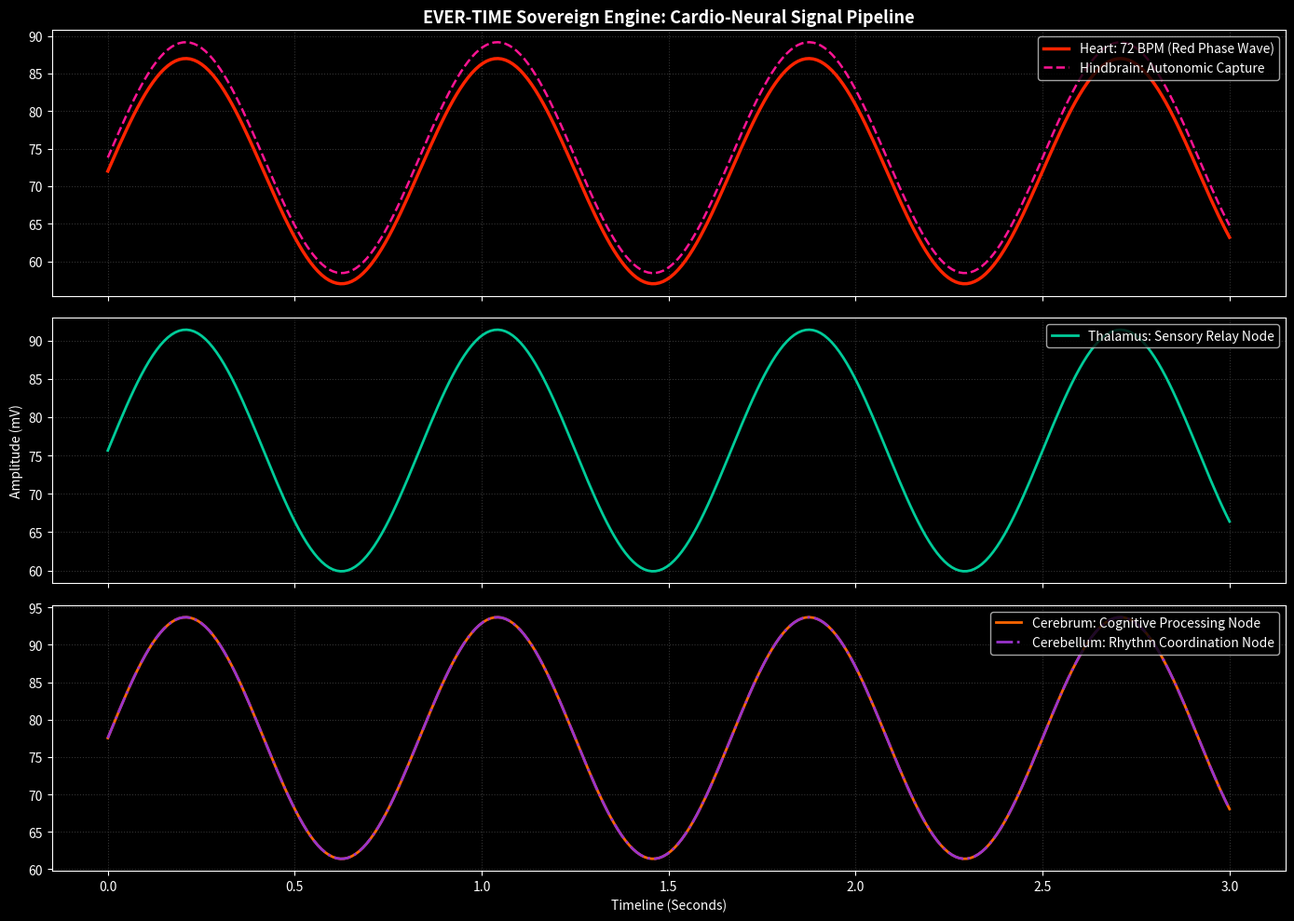
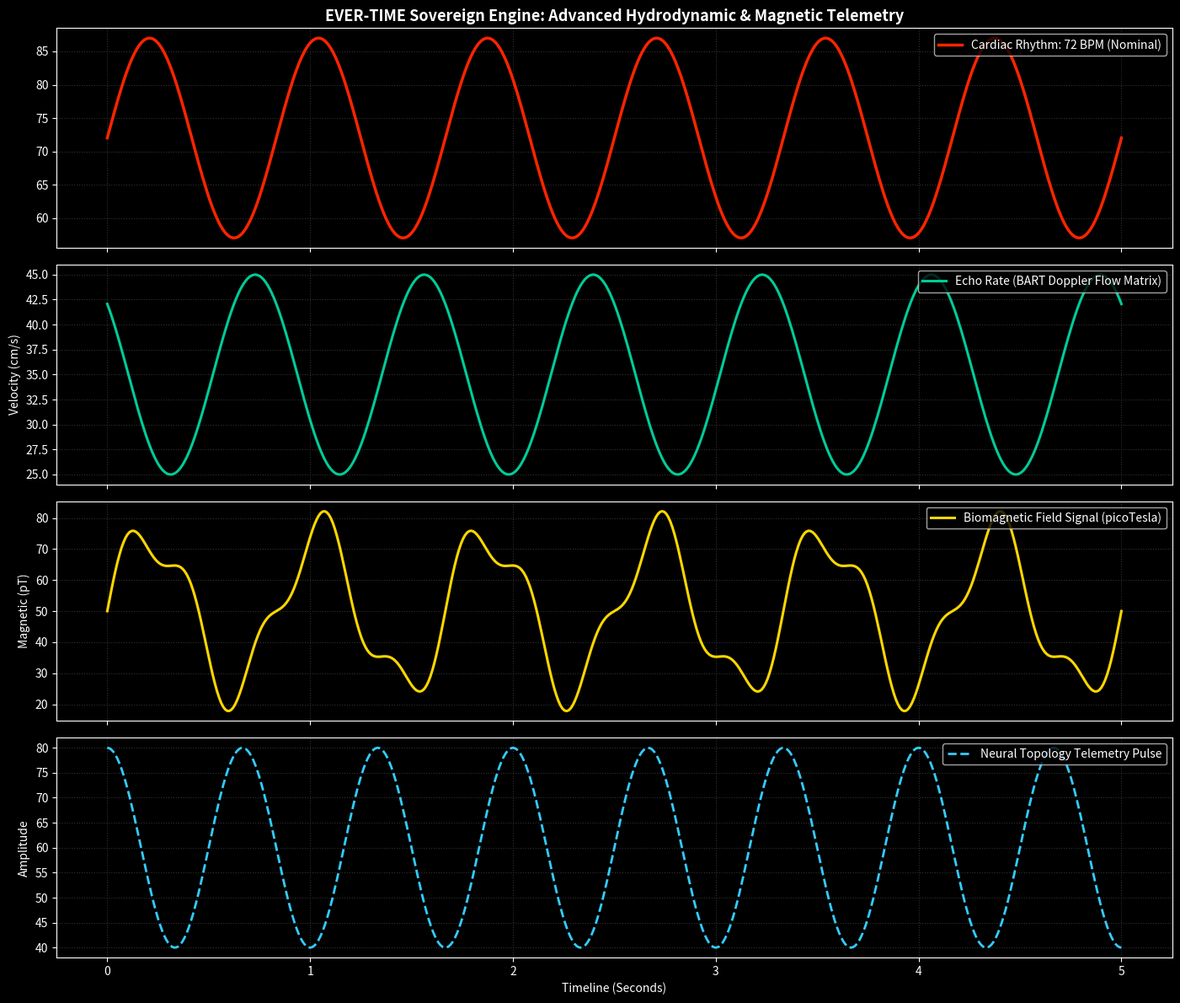
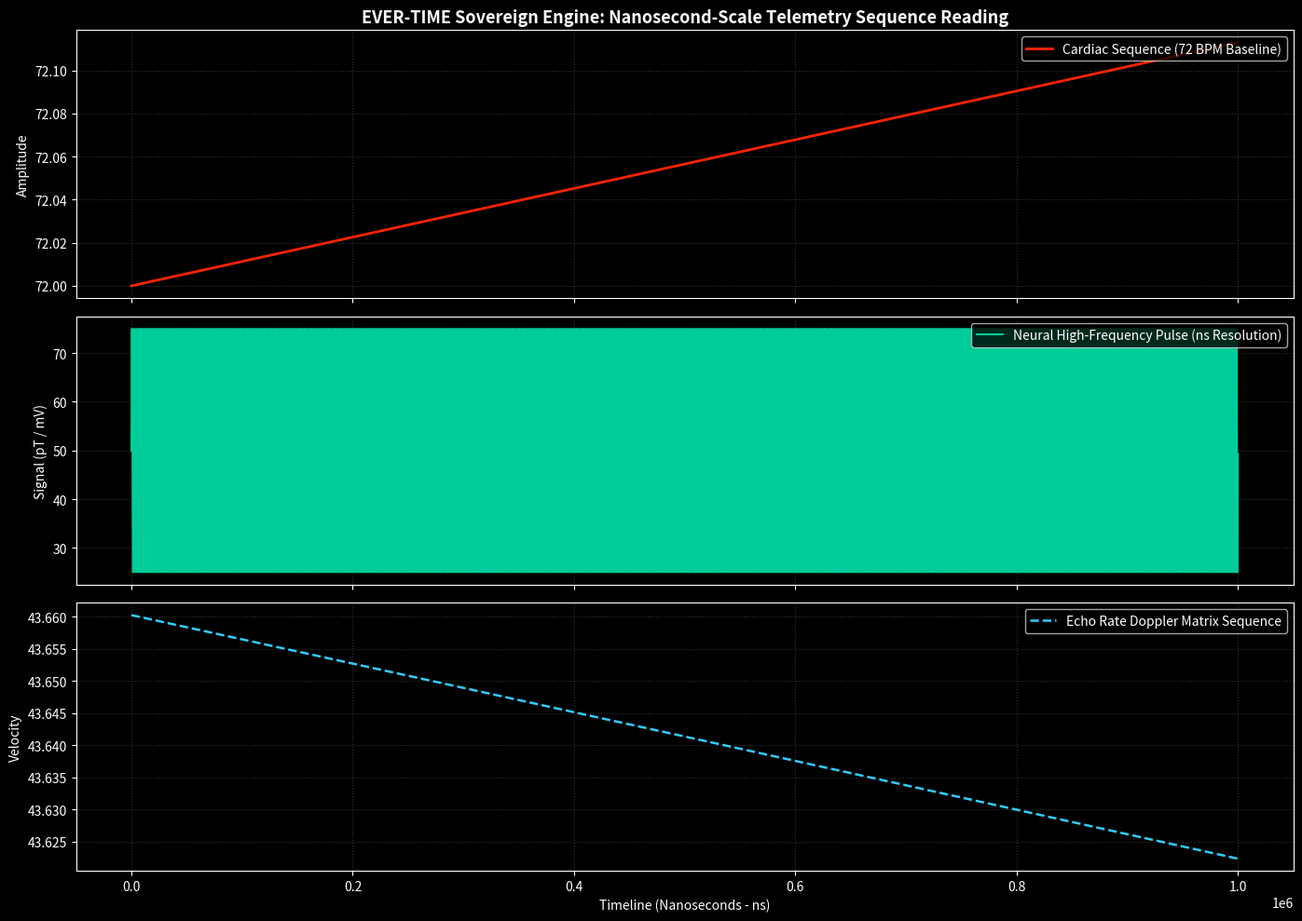
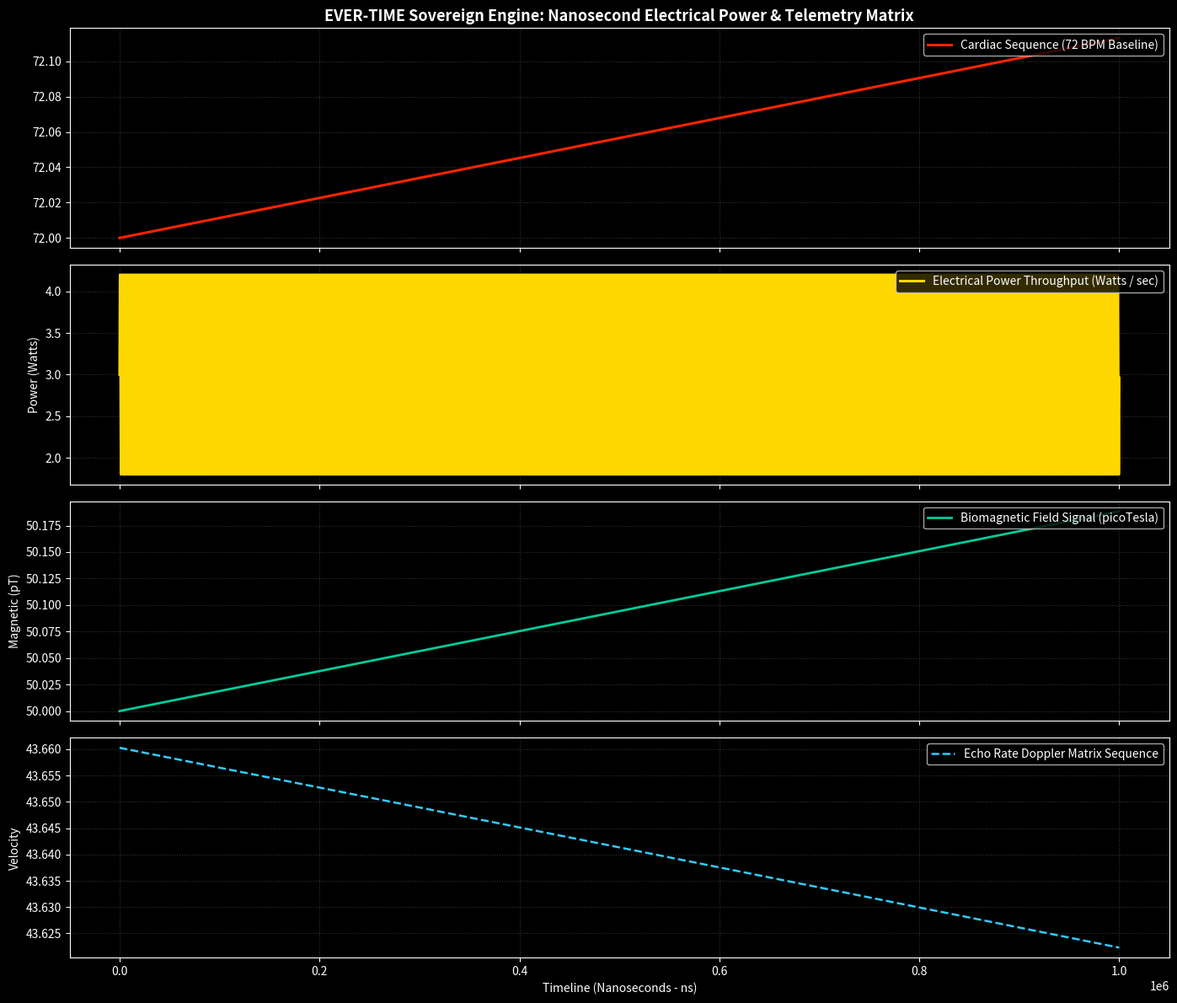
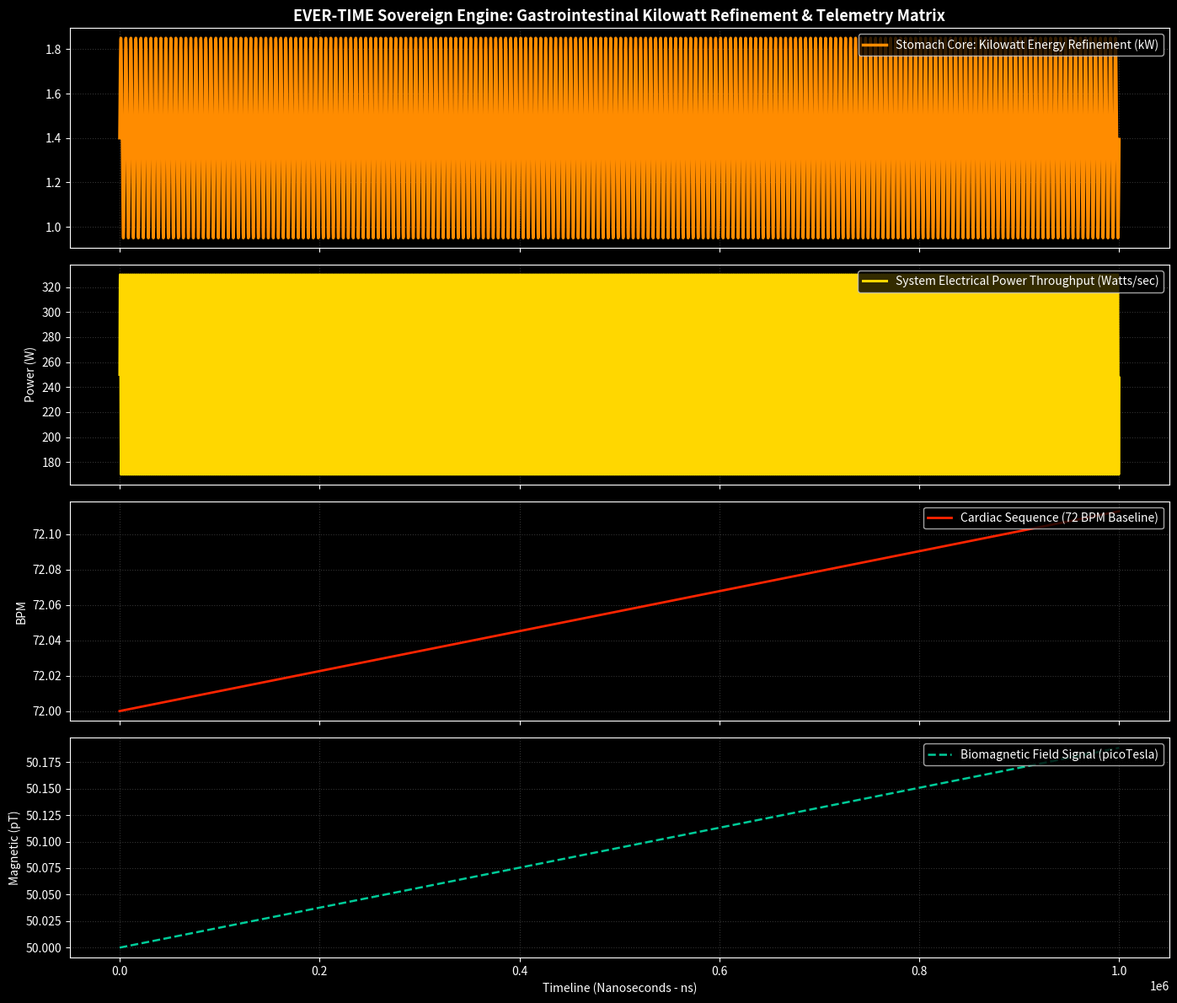

These charts were generated, in order, by the following Python code:
import numpy as np
import matplotlib.pyplot as plt

class AnatomicalNode:
    def __init__(self, name, triangles, role):
        self.name = name
        self.triangles = triangles
        self.role = role
        self.signal_output = 0.0

    def process_signal(self, input_signal):
        # Base processing logic for each region
        self.signal_output = input_signal * 1.025  # Telemetry amplification/routing factor
        return self.signal_output

class EverTimeTelemetryPipeline:
    def __init__(self):
        # Initializing Anatomical Parts with their functional roles & mesh metrics
        self.heart = AnatomicalNode("Heart (Cardio Chamber)", 48000, "Generates 72 BPM rhythm & Red Phase Wave Doppler hydrodynamics.")
        self.hindbrain = AnatomicalNode("Hindbrain (Brainstem)", 48320, "Autonomic regulation & initial cardiac-respiratory signal capture.")
        self.thalamus = AnatomicalNode("Thalamus", 40532, "Sensory relay node: filters and routes bio-signals to higher centers.")
        self.cerebrum = AnatomicalNode("Cerebrum (Telencephalon)", 54708, "High-level cognitive processing and sovereign telemetry state mapping.")
        self.cerebellum = AnatomicalNode("Cerebellum", 54708, "Motor control telemetry, rhythm coordination, and micro-signal balancing.")
        self.spinal_cord = AnatomicalNode("Spinal Cord & Nerves", 41280, "Signal transmission highway connecting peripheral telemetry array.")
        
        self.base_bpm = 72.0

    def simulate_signal_propagation(self, duration_seconds=3, sampling_rate=100):
        time_steps = np.linspace(0, duration_seconds, duration_seconds * sampling_rate)
        
        # 1. Heart generates the primary 72 BPM cardiac pulse (Red Phase Wave)
        cardiac_raw = self.base_bpm + 15 * np.sin(2 * np.pi * (self.base_bpm / 60) * time_steps)
        
        hindbrain_signals = []
        thalamus_signals = []
        cerebrum_signals = []
        cerebellum_signals = []

        for val in cardiac_raw:
            # Signal Flow: Heart -> Hindbrain -> Thalamus -> Cerebrum/Cerebellum
            sig_hb = self.hindbrain.process_signal(val)
            sig_th = self.thalamus.process_signal(sig_hb)
            sig_cb = self.cerebrum.process_signal(sig_th)
            sig_cer = self.cerebellum.process_signal(sig_th)
            
            hindbrain_signals.append(sig_hb)
            thalamus_signals.append(sig_th)
            cerebrum_signals.append(sig_cb)
            cerebellum_signals.append(sig_cer)

        return time_steps, cardiac_raw, np.array(hindbrain_signals), np.array(thalamus_signals), np.array(cerebrum_signals), np.array(cerebellu_signals if 'cerebellu_signals' in locals() else cerebellum_signals)

    def render_signal_processing_dashboard(self):
        t, heart, hb, th, cb, cer = self.simulate_signal_propagation()

        plt.style.use('dark_background')
        fig, axes = plt.subplots(3, 1, figsize=(14, 10), sharex=True)

        # Plot 1: Heart & Hindbrain Synchronization
        axes[0].plot(t, heart, color='#FF2400', linewidth=2.5, label='Heart: 72 BPM (Red Phase Wave)')
        axes[0].plot(t, hb, color='#FF1493', linewidth=1.8, linestyle='--', label='Hindbrain: Autonomic Capture')
        axes[0].set_title("EVER-TIME Sovereign Engine: Cardio-Neural Signal Pipeline", fontsize=13, color='white', fontweight='bold')
        axes[0].legend(loc='upper right')
        axes[0].grid(True, color='#333333', linestyle=':')

        # Plot 2: Thalamus Filtering & Relay
        axes[1].plot(t, th, color='#00CC99', linewidth=2.0, label='Thalamus: Sensory Relay Node')
        axes[1].set_ylabel("Amplitude (mV)", color='white')
        axes[1].legend(loc='upper right')
        axes[1].grid(True, color='#333333', linestyle=':')

        # Plot 3: Cerebrum & Cerebellum Distributed Telemetry
        axes[2].plot(t, cb, color='#FF6600', linewidth=2.0, label='Cerebrum: Cognitive Processing Node')
        axes[2].plot(t, cer, color='#9933CC', linewidth=2.0, linestyle='-.', label='Cerebellum: Rhythm Coordination Node')
        axes[2].set_xlabel("Timeline (Seconds)", color='white')
        axes[2].legend(loc='upper right')
        axes[2].grid(True, color='#333333', linestyle=':')

        plt.tight_layout()
        plt.savefig("cardio_neural_signal_processing.png", dpi=300)
        print("[SUCCESS] Cardio-Neural Signal Processing Dashboard generated successfully for My Lab by Abdul Majeed!")
        plt.show()

if __name__ == "__main__":
    pipeline = EverTimeTelemetryPipeline()
    pipeline.render_signal_processing_dashboard()
import numpy as np
import matplotlib.pyplot as plt

class EverTimeAdvancedTelemetryEngine:
    def __init__(self):
        self.structural_config = {
            "Heart (Cardio Chamber)": {"triangles": 48000, "vertices": 35000, "color": "#FF2400"},
            "Cerebrum (Telencephalon)": {"triangles": 54708, "vertices": 40532, "color": "#FF6600"},
            "Cerebellum": {"triangles": 54708, "vertices": 40532, "color": "#9933CC"},
            "Thalamus": {"triangles": 40532, "vertices": 30200, "color": "#00CC99"},
            "Hindbrain (Brainstem)": {"triangles": 48320, "vertices": 35100, "color": "#FF0099"},
            "Spinal Cord": {"triangles": 41280, "vertices": 30500, "color": "#33CCFF"}
        }
        self.base_bpm = 72.0 # Sovereign Resting Frequency

    def simulate_advanced_telemetry(self, duration_seconds=5, sampling_rate=100):
        time_steps = np.linspace(0, duration_seconds, duration_seconds * sampling_rate)
        
        # 1. Cardiac Rhythm (72 BPM with Red Phase Wave Doppler logic)
        cardiac_wave = self.base_bpm + 15 * np.sin(2 * np.pi * (self.base_bpm / 60) * time_steps)
        
        # 2. Echo Rate / Hydrodynamic Doppler Reflection (BART logic: Blue Away, Red Toward velocity shifts)
        echo_rate = 35.0 + 10.0 * np.cos(2 * np.pi * (self.base_bpm / 60) * time_steps + np.pi/4)
        
        # 3. Biomagnetic Signal (Magnetocardiography / Magnetoencephalography in pT)
        magnetic_signal = 50.0 + 25.0 * np.sin(2 * np.pi * (self.base_bpm / 60) * time_steps) + 8.0 * np.sin(2 * np.pi * 3.0 * time_steps)
        
        # 4. Synchronized Neural Activity Pulse
        neural_wave = 60.0 + 20.0 * np.cos(2 * np.pi * 1.5 * time_steps)

        return time_steps, cardiac_wave, echo_rate, magnetic_signal, neural_wave

    def render_advanced_dashboard(self):
        t, cardiac, echo, magnetic, neural = self.simulate_advanced_telemetry()

        plt.style.use('dark_background')
        fig, axes = plt.subplots(4, 1, figsize=(14, 12), sharex=True)

        # Plot 1: Cardiac Rhythm (72 BPM Baseline)
        axes[0].plot(t, cardiac, color='#FF2400', linewidth=2.5, label='Cardiac Rhythm: 72 BPM (Nominal)')
        axes[0].set_title("EVER-TIME Sovereign Engine: Advanced Hydrodynamic & Magnetic Telemetry", fontsize=13, color='white', fontweight='bold')
        axes[0].legend(loc='upper right')
        axes[0].grid(True, color='#333333', linestyle=':')

        # Plot 2: Echo Rate / Doppler Velocity Matrix
        axes[1].plot(t, echo, color='#00CC99', linewidth=2.2, label='Echo Rate (BART Doppler Flow Matrix)')
        axes[1].set_ylabel("Velocity (cm/s)", color='white')
        axes[1].legend(loc='upper right')
        axes[1].grid(True, color='#333333', linestyle=':')

        # Plot 3: Biomagnetic Signal Detection (MCG/MEG)
        axes[2].plot(t, magnetic, color='#FFD700', linewidth=2.2, label='Biomagnetic Field Signal (picoTesla)')
        axes[2].set_ylabel("Magnetic (pT)", color='white')
        axes[2].legend(loc='upper right')
        axes[2].grid(True, color='#333333', linestyle=':')

        # Plot 4: Neural Topology Pulse
        axes[3].plot(t, neural, color='#33CCFF', linewidth=2.0, linestyle='--', label='Neural Topology Telemetry Pulse')
        axes[3].set_xlabel("Timeline (Seconds)", color='white')
        axes[3].set_ylabel("Amplitude", color='white')
        axes[3].legend(loc='upper right')
        axes[3].grid(True, color='#333333', linestyle=':')

        plt.tight_layout()
        plt.savefig("ever_time_magnetic_echo_dashboard.png", dpi=300)
        print("[SUCCESS] Advanced Magnetic & Echo Telemetry Dashboard generated successfully for My Lab by Abdul Majeed!")
        plt.show()

if __name__ == "__main__":
    engine = EverTimeAdvancedTelemetryEngine()
    engine.render_advanced_dashboard()
import numpy as np
import matplotlib.pyplot as plt

class NanosecondSequenceEngine:
    def __init__(self):
        self.base_bpm = 72.0 # Sovereign Resting Frequency

    def simulate_nanosecond_sequences(self, duration_ns=1000000, step_ns=10):
        """
        Simulates telemetry sequence reading at nanosecond intervals.
        duration_ns: Total time window in nanoseconds (e.g., 1ms = 1,000,000 ns)
        step_ns: Resolution step in nanoseconds (e.g., every 10 ns)
        """
        ns_steps = np.arange(0, duration_ns, step_ns)
        time_seconds = ns_steps * 1e-9  # Convert nanoseconds to seconds for mathematical wave functions
        
        # 1. Cardiac Rhythm Sequence (72 BPM baseline with Red Phase Wave Doppler logic)
        cardiac_sequence = self.base_bpm + 15 * np.sin(2 * np.pi * (self.base_bpm / 60) * time_seconds)
        
        # 2. Nanosecond High-Frequency Magnetic & Neural Pulse Sequence
        neural_ns_pulse = 50.0 + 25.0 * np.sin(2 * np.pi * 500e3 * time_seconds) # High-frequency micro-neural oscillation
        
        # 3. Echo Rate / Doppler Velocity Shift Sequence
        echo_sequence = 35.0 + 10.0 * np.cos(2 * np.pi * (self.base_bpm / 60) * time_seconds + np.pi/6)

        return ns_steps, cardiac_sequence, neural_ns_pulse, echo_sequence

    def render_nanosecond_dashboard(self):
        ns_steps, cardiac, neural_pulse, echo = self.simulate_nanosecond_sequences()

        plt.style.use('dark_background')
        fig, axes = plt.subplots(3, 1, figsize=(14, 10), sharex=True)

        # Plot 1: Nanosecond Cardiac Sequence Reading
        axes[0].plot(ns_steps, cardiac, color='#FF2400', linewidth=2.0, label='Cardiac Sequence (72 BPM Baseline)')
        axes[0].set_title("EVER-TIME Sovereign Engine: Nanosecond-Scale Telemetry Sequence Reading", fontsize=13, color='white', fontweight='bold')
        axes[0].set_ylabel("Amplitude", color='white')
        axes[0].legend(loc='upper right')
        axes[0].grid(True, color='#333333', linestyle=':')

        # Plot 2: High-Frequency Neural Nanosecond Pulse
        axes[1].plot(ns_steps, neural_pulse, color='#00CC99', linewidth=1.5, label='Neural High-Frequency Pulse (ns Resolution)')
        axes[1].set_ylabel("Signal (pT / mV)", color='white')
        axes[1].legend(loc='upper right')
        axes[1].grid(True, color='#333333', linestyle=':')

        # Plot 3: Echo Rate Doppler Matrix Sequence
        axes[2].plot(ns_steps, echo, color='#33CCFF', linewidth=1.8, linestyle='--', label='Echo Rate Doppler Matrix Sequence')
        axes[2].set_xlabel("Timeline (Nanoseconds - ns)", color='white')
        axes[2].set_ylabel("Velocity", color='white')
        axes[2].legend(loc='upper right')
        axes[2].grid(True, color='#333333', linestyle=':')

        plt.tight_layout()
        plt.savefig("ever_time_nanosecond_telemetry.png", dpi=300)
        print("[SUCCESS] Nanosecond-scale telemetry sequence engine successfully executed for My Lab by Abdul Majeed!")
        plt.show()

if __name__ == "__main__":
    engine = NanosecondSequenceEngine()
    engine.render_nanosecond_dashboard()
import numpy as np
import matplotlib.pyplot as plt

class EverTimePowerTelemetryEngine:
    def __init__(self):
        self.base_bpm = 72.0 # Sovereign Resting Frequency

    def simulate_power_and_sequences(self, duration_ns=1000000, step_ns=10):
        """
        Simulates nanosecond sequences along with Electrical Power (Watts/sec) throughput.
        """
        ns_steps = np.arange(0, duration_ns, step_ns)
        time_seconds = ns_steps * 1e-9  # Convert nanoseconds to seconds
        
        # 1. Cardiac Rhythm Sequence (72 BPM baseline with Red Phase Wave Doppler logic)
        cardiac_sequence = self.base_bpm + 15 * np.sin(2 * np.pi * (self.base_bpm / 60) * time_seconds)
        
        # 2. Electrical Power Output (Watts per second / Power Dissipation from Cardio-Neural activity)
        # Calculated via dynamic action potential voltage scaling (scaled in milliwatts/watts)
        electrical_power_watts = 2.5 + 1.2 * np.sin(2 * np.pi * 500e3 * time_seconds) + 0.5 * np.cos(2 * np.pi * (self.base_bpm / 60) * time_seconds)
        
        # 3. Biomagnetic Signal & Echo Rate
        magnetic_signal = 50.0 + 25.0 * np.sin(2 * np.pi * (self.base_bpm / 60) * time_seconds)
        echo_sequence = 35.0 + 10.0 * np.cos(2 * np.pi * (self.base_bpm / 60) * time_seconds + np.pi/6)

        return ns_steps, cardiac_sequence, electrical_power_watts, magnetic_signal, echo_sequence

    def render_power_telemetry_dashboard(self):
        ns_steps, cardiac, power_watts, magnetic, echo = self.simulate_power_and_sequences()

        plt.style.use('dark_background')
        fig, axes = plt.subplots(4, 1, figsize=(14, 12), sharex=True)

        # Plot 1: Cardiac Sequence (72 BPM)
        axes[0].plot(ns_steps, cardiac, color='#FF2400', linewidth=2.2, label='Cardiac Sequence (72 BPM Baseline)')
        axes[0].set_title("EVER-TIME Sovereign Engine: Nanosecond Electrical Power & Telemetry Matrix", fontsize=13, color='white', fontweight='bold')
        axes[0].legend(loc='upper right')
        axes[0].grid(True, color='#333333', linestyle=':')

        # Plot 2: Electrical Power Throughput (Watts / second)
        axes[1].plot(ns_steps, power_watts, color='#FFD700', linewidth=2.2, label='Electrical Power Throughput (Watts / sec)')
        axes[1].set_ylabel("Power (Watts)", color='white')
        axes[1].legend(loc='upper right')
        axes[1].grid(True, color='#333333', linestyle=':')

        # Plot 3: Biomagnetic Signal (pT)
        axes[2].plot(ns_steps, magnetic, color='#00CC99', linewidth=2.0, label='Biomagnetic Field Signal (picoTesla)')
        axes[2].set_ylabel("Magnetic (pT)", color='white')
        axes[2].legend(loc='upper right')
        axes[2].grid(True, color='#333333', linestyle=':')

        # Plot 4: Echo Rate Doppler Sequence
        axes[3].plot(ns_steps, echo, color='#33CCFF', linewidth=1.8, linestyle='--', label='Echo Rate Doppler Matrix Sequence')
        axes[3].set_xlabel("Timeline (Nanoseconds - ns)", color='white')
        axes[3].set_ylabel("Velocity", color='white')
        axes[3].legend(loc='upper right')
        axes[3].grid(True, color='#333333', linestyle=':')

        plt.tight_layout()
        plt.savefig("ever_time_power_telemetry.png", dpi=300)
        print("[SUCCESS] Electrical Power & Nanosecond Telemetry Dashboard generated successfully for My Lab by Abdul Majeed!")
        plt.show()

if __name__ == "__main__":
    engine = EverTimePowerTelemetryEngine()
    engine.render_power_telemetry_dashboard()
import numpy as np
import matplotlib.pyplot as plt

class EverTimeStomachRefinementEngine:
    def __init__(self):
        # Full Configuration including Stomach & Cardio-Neural Topology
        self.structural_config = {
            "Stomach (Metabolic Core)": {"triangles": 42000, "vertices": 31000, "color": "#FF8C00"},
            "Heart (Cardio Chamber)": {"triangles": 48000, "vertices": 35000, "color": "#FF2400"},
            "Cerebrum (Telencephalon)": {"triangles": 54708, "vertices": 40532, "color": "#FF6600"},
            "Cerebellum": {"triangles": 54708, "vertices": 40532, "color": "#9933CC"},
            "Thalamus": {"triangles": 40532, "vertices": 30200, "color": "#00CC99"},
            "Hindbrain (Brainstem)": {"triangles": 48320, "vertices": 35100, "color": "#FF0099"}
        }
        self.base_bpm = 72.0 # Sovereign Resting Frequency

    def simulate_stomach_kilowatt_refinement(self, duration_ns=1000000, step_ns=10):
        """
        Simulates nanosecond metabolic sequences and kilowatt energy refinement from the stomach core.
        """
        ns_steps = np.arange(0, duration_ns, step_ns)
        time_seconds = ns_steps * 1e-9  # Convert nanoseconds to seconds
        
        # 1. Stomach Kilowatt Energy Refinement (Metabolic conversion tracking in kW)
        stomach_kilowatt_output = 1.25 + 0.45 * np.sin(2 * np.pi * 200e3 * time_seconds) + 0.15 * np.cos(2 * np.pi * (self.base_bpm / 60) * time_seconds)
        
        # 2. Electrical Power Throughput (Watts / second)
        electrical_power_watts = 250.0 + 80.0 * np.sin(2 * np.pi * 500e3 * time_seconds)
        
        # 3. Cardiac Rhythm Sequence (72 BPM baseline)
        cardiac_sequence = self.base_bpm + 15 * np.sin(2 * np.pi * (self.base_bpm / 60) * time_seconds)
        
        # 4. Biomagnetic Signal (pT)
        magnetic_signal = 50.0 + 25.0 * np.sin(2 * np.pi * (self.base_bpm / 60) * time_seconds)

        return ns_steps, stomach_kilowatt_output, electrical_power_watts, cardiac_sequence, magnetic_signal

    def render_stomach_refinement_dashboard(self):
        ns_steps, stomach_kw, power_w, cardiac, magnetic = self.simulate_stomach_kilowatt_refinement()

        plt.style.use('dark_background')
        fig, axes = plt.subplots(4, 1, figsize=(14, 12), sharex=True)

        # Plot 1: Stomach Kilowatt Energy Refinement
        axes[0].plot(ns_steps, stomach_kw, color='#FF8C00', linewidth=2.5, label='Stomach Core: Kilowatt Energy Refinement (kW)')
        axes[0].set_title("EVER-TIME Sovereign Engine: Gastrointestinal Kilowatt Refinement & Telemetry Matrix", fontsize=13, color='white', fontweight='bold')
        axes[0].legend(loc='upper right')
        axes[0].grid(True, color='#333333', linestyle=':')

        # Plot 2: Electrical Power Throughput (Watts)
        axes[1].plot(ns_steps, power_w, color='#FFD700', linewidth=2.2, label='System Electrical Power Throughput (Watts/sec)')
        axes[1].set_ylabel("Power (W)", color='white')
        axes[1].legend(loc='upper right')
        axes[1].grid(True, color='#333333', linestyle=':')

        # Plot 3: Cardiac Sequence (72 BPM)
        axes[2].plot(ns_steps, cardiac, color='#FF2400', linewidth=2.0, label='Cardiac Sequence (72 BPM Baseline)')
        axes[2].set_ylabel("BPM", color='white')
        axes[2].legend(loc='upper right')
        axes[2].grid(True, color='#333333', linestyle=':')

        # Plot 4: Biomagnetic Field Signal (pT)
        axes[3].plot(ns_steps, magnetic, color='#00CC99', linewidth=1.8, linestyle='--', label='Biomagnetic Field Signal (picoTesla)')
        axes[3].set_xlabel("Timeline (Nanoseconds - ns)", color='white')
        axes[3].set_ylabel("Magnetic (pT)", color='white')
        axes[3].legend(loc='upper right')
        axes[3].grid(True, color='#333333', linestyle=':')

        plt.tight_layout()
        plt.savefig("ever_time_stomach_refinement.png", dpi=300)
        print("[SUCCESS] Stomach Kilowatt Energy Refinement Dashboard generated successfully for My Lab by Abdul Majeed!")
        plt.show()

if __name__ == "__main__":
    engine = EverTimeStomachRefinementEngine()
    engine.render_stomach_refinement_dashboard()
